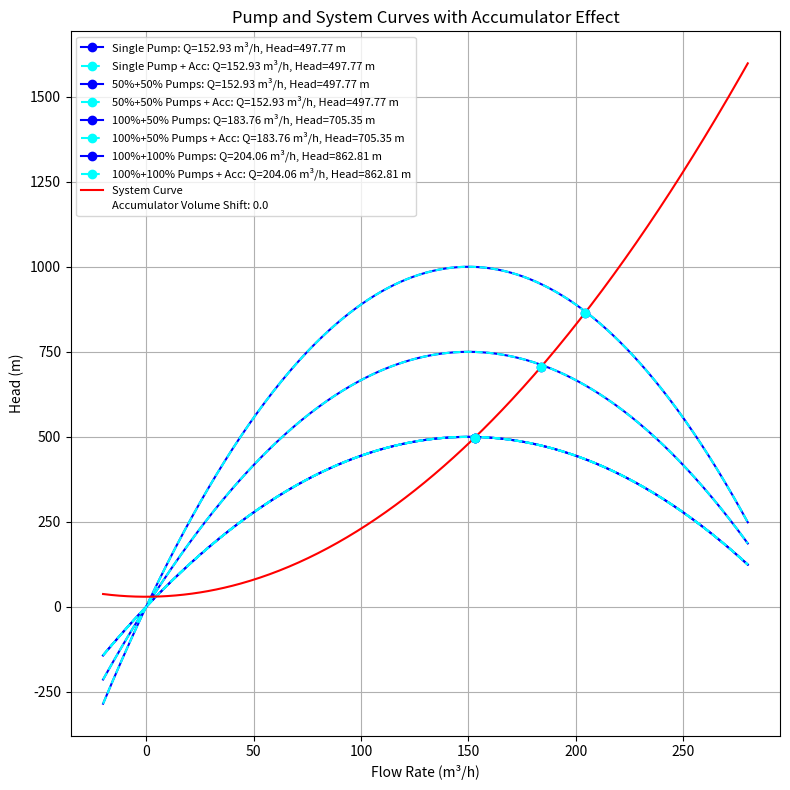

Source code (Python): (Note: this script raises an exception after producing the figure.)
"""
Script Name: PumpPlot
Description: Capstone Project Computation - Create single plot for pump & system curve
"""
"""
Script Name: PumpPlot
Description: Capstone Project Computation - Create single plot for pump & system curve
"""
import numpy as np
import matplotlib.pyplot as plt
import time


def accumulator_shift(volume, discharge_time):
    return volume / discharge_time


def pump_curve(Q, Q_max, H_max):
    """ I am using 2nd degree poly formula but change it to whatever """
    return H_max * (1 - ((Q - Q_max) / Q_max) ** 2)


def system_curve(Q, h0, k):
    return h0 + k * Q ** 2


def plot_pump_system_curves(Q_max=300, H_max=300, h=30, k=0.02, Q_shift=15, Q_accumulator_shift=20, filename="figure.png"):
    Q = np.linspace(0, Q_max * 2, 400)
    Q -= Q_shift
    H_single = pump_curve(Q, Q_max, H_max)
    H_5050 = pump_curve(Q, Q_max, H_max * 0.5) + pump_curve(Q, Q_max, H_max * 0.5)
    H_10050 = pump_curve(Q, Q_max, H_max) + pump_curve(Q, Q_max, H_max * 0.5)
    H_100100 = pump_curve(Q, Q_max, H_max) + pump_curve(Q, Q_max, H_max)
    H_system = system_curve(Q, h, k)
    plt.figure(figsize=(8, 8))

    pump_colors = ['blue', 'blue', 'blue', 'blue']
    accumulator_colors = ['cyan', 'cyan', 'cyan', 'cyan']

    plt.plot(Q, H_single, color=pump_colors[0], label='Single Pump')
    plt.plot(Q, H_5050, color=pump_colors[1], label='50%+50% Pumps')
    plt.plot(Q, H_10050, color=pump_colors[2], label='100%+50% Pumps')
    plt.plot(Q, H_100100, color=pump_colors[3], label='100%+100% Pumps')

    Q_acc = Q + Q_accumulator_shift  # Apply shift for accumulator
    plt.plot(Q_acc, H_single, '--', color=accumulator_colors[0], label='Single Pump + Acc')
    plt.plot(Q_acc, H_5050, '--', color=accumulator_colors[1], label='50%+50% Pumps + Acc')
    plt.plot(Q_acc, H_10050, '--', color=accumulator_colors[2], label='100%+50% Pumps + Acc')
    plt.plot(Q_acc, H_100100, '--', color=accumulator_colors[3], label='100%+100% Pumps + Acc')

    plt.plot(Q, H_system, 'r-', label='System Curve')

    # Calculating intersection points and creating legend entries
    custom_legend_handles = []
    pump_curves = [H_single, H_5050, H_10050, H_100100]
    curve_names = ["Single Pump", "50%+50% Pumps", "100%+50% Pumps", "100%+100% Pumps"]

    for H_pump, name, pump_color, acc_color in zip(pump_curves, curve_names, pump_colors, accumulator_colors):
        # Intersection for Pump only
        diff_pump_system = H_pump - H_system
        idx_int_pump = np.where(diff_pump_system[:-1] * diff_pump_system[1:] <= 0)[0][-1]
        q_value_pump = Q[idx_int_pump]
        head_value_pump = H_system[idx_int_pump]
        plt.plot(q_value_pump, head_value_pump, 'o', color=pump_color)  # Mark intersection point
        custom_legend_handles.append(plt.Line2D([], [], color=pump_color, marker='o', linestyle='-',
                                                label=f'{name}: Q={q_value_pump:.2f} m³/h, Head={head_value_pump:.2f} m'))

        # Intersection for Pump + Accumulator
        diff_acc_system = H_pump - H_system
        idx_int_acc = np.where(diff_acc_system[:-1] * diff_acc_system[1:] <= 0)[0][-1]
        q_value_acc = Q_acc[idx_int_acc]
        head_value_acc = H_system[idx_int_acc]
        plt.plot(q_value_acc, head_value_acc, 'o', color=acc_color)  # Mark intersection point
        custom_legend_handles.append(plt.Line2D([], [], color=acc_color, marker='o', linestyle='--',
                                                label=f'{name} + Acc: Q={q_value_acc:.2f} m³/h, Head={head_value_acc:.2f} m'))

    custom_legend_handles.append(plt.Line2D([], [], color='red', linestyle='-', label='System Curve'))

    accumulator_info = f"Accumulator Volume Shift: {Q_accumulator_shift}"
    custom_legend_handles.append(plt.Line2D([], [], color='none', label=accumulator_info))

    # Plotting the custom legend
    plt.legend(handles=custom_legend_handles, loc='best', fontsize=8)
    plt.xlabel('Flow Rate (m³/h)')
    plt.ylabel('Head (m)')
    plt.title('Pump and System Curves with Accumulator Effect')
    plt.grid(True)
    plt.tight_layout()
    plt.savefig(filename)
    print(f"Plot saved as {filename}")
    plt.close()


# Remove any previous annotations code related to the adjust_text_position function or any calls to it.

def generate_combinations_plot(volumes, discharge_times, Q_max=150, H_max=500, h=30, k=0.02, Q_shift=20):
    iteration = 1
    for volume in volumes:
        for discharge_time in discharge_times:
            shift = accumulator_shift(volume, discharge_time)
            file_name = f"plots/pump_system_Q_{Q_max}_H_{H_max}_shift_{Q_shift}_{iteration}.png"
            iteration += 1
            plot_pump_system_curves(Q_max, H_max, h, k, Q_shift, shift, file_name)
            time.sleep(1)


def main():
    volumes = [0, 1, 3, 5, 10, 20, 30, 40, 50]  # Example volumes
    discharge_times = [1, 2, 3, 4, 5, 6, 7, 8, 9, 10]  # Example discharge times
    generate_combinations_plot(volumes, discharge_times)

main()
